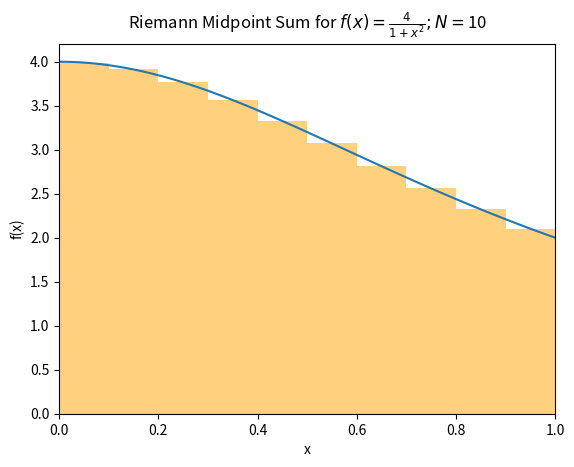

This chart was generated by the following Python code: (Note: this script raises an exception after producing the figure.)
#!/usr/bin/env python

import numpy as np
import matplotlib.pyplot as plt


def f(x):
  return 4. / (1 + x**2)


def riemannplot(fct,a,b,n):
  smoothh= (b-a)/100.0
  x = np.arange(a,b+smoothh,smoothh)
  plt.plot(x,fct(x))
  h = (float(b)-float(a))/float(n)
  riemannx = np.arange(a+h/2,b,h)
  riemanny = fct(riemannx)
  plt.bar(riemannx,riemanny,width=h,alpha=0.5,facecolor='orange',align='center')
  plt.xlabel('x')
  plt.xlim([a,b])
  plt.ylabel('f(x)')
  plt.title(r'Riemann Midpoint Sum for $f(x) = \frac{4}{1+x^2}; N =$' + str(n), y=1.02)

  plt.savefig("riemann_" + str(n) + ".png", dpi=300, facecolor='w', edgecolor='w',
  orientation='portrait', papertype=None, format='png',
  transparent=False, bbox_inches='tight', pad_inches=0.1,
  frameon=None)



if __name__ == "__main__":
  riemannplot(f, 0, 1, 10)
